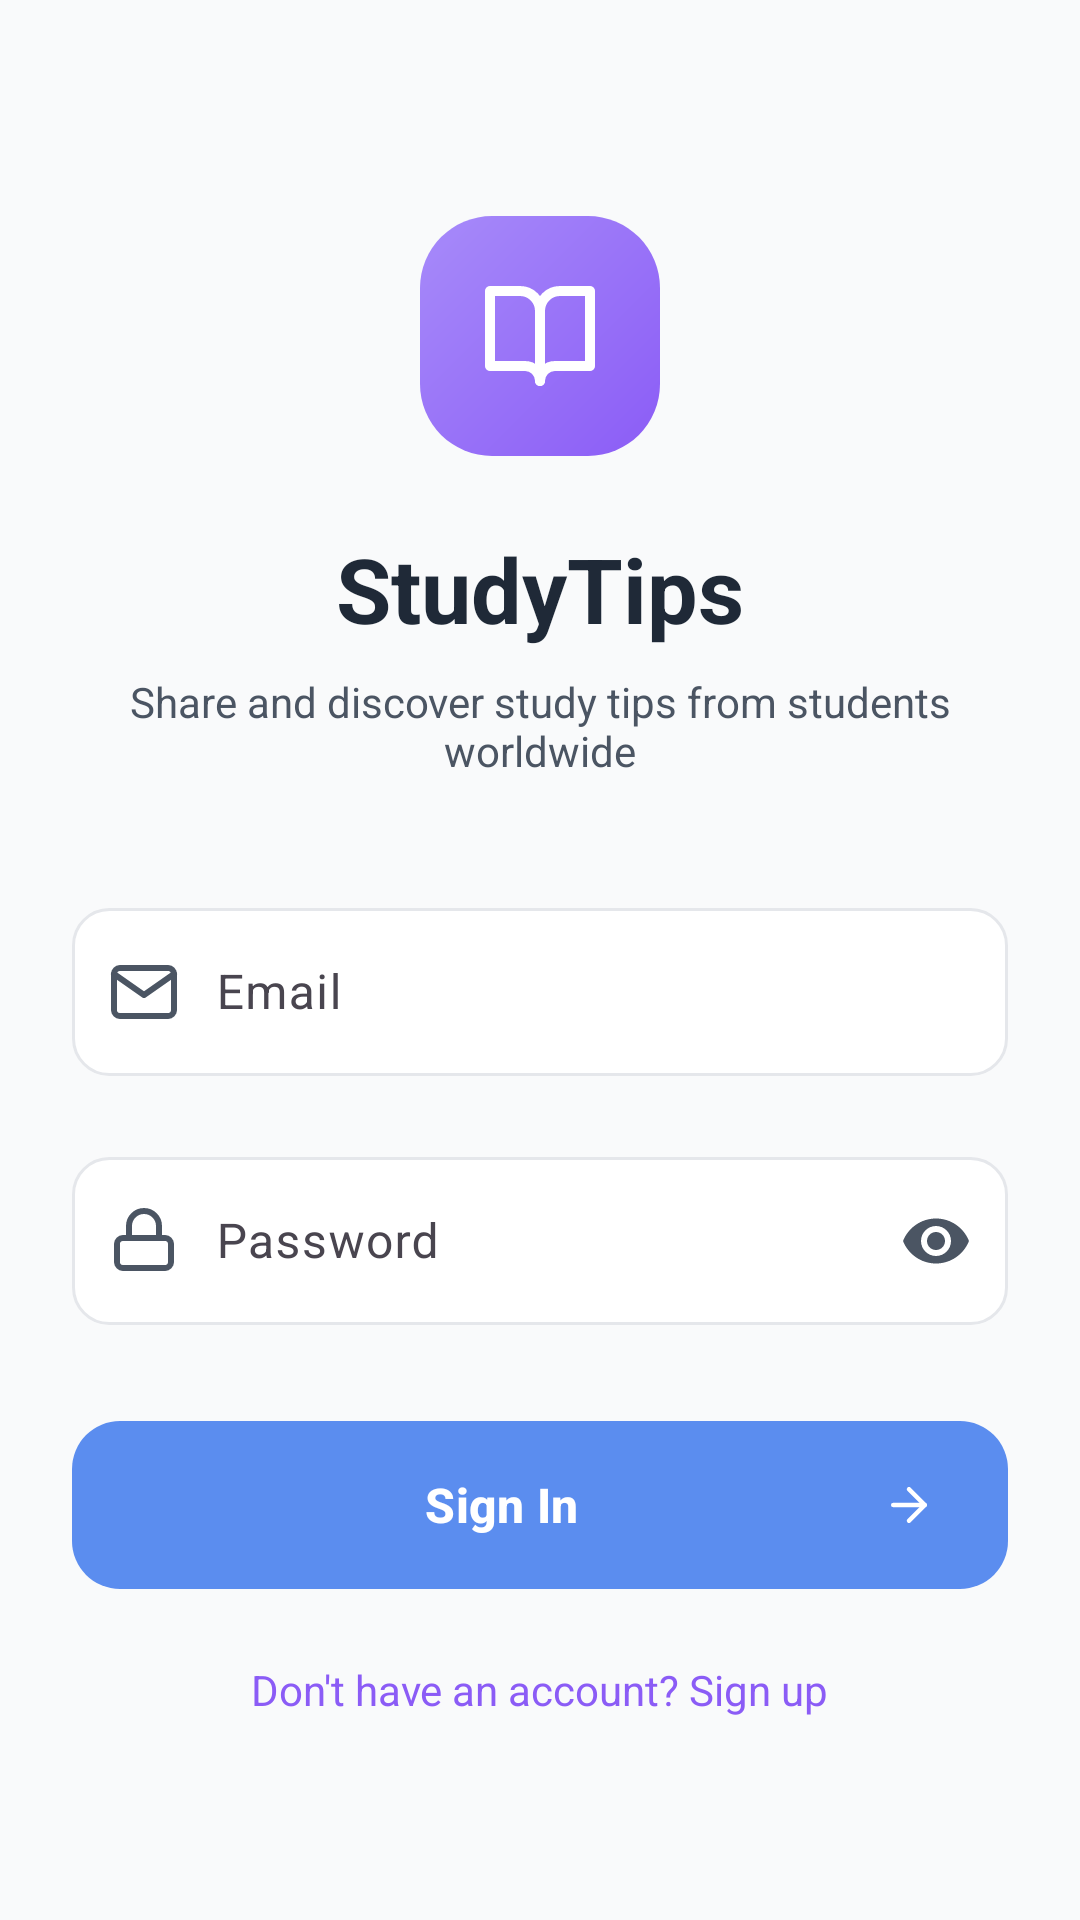

Layout XML and referenced resources for this Android screen:
<!-- AndroidManifest.xml: application theme Theme.StudyTips -->
<!-- res/layout/fragment_login.xml -->
<?xml version="1.0" encoding="utf-8"?>
<ScrollView xmlns:android="http://schemas.android.com/apk/res/android"
    xmlns:app="http://schemas.android.com/apk/res-auto"
    android:layout_width="match_parent"
    android:layout_height="match_parent"
    android:background="@color/gray_50"
    android:fillViewport="true">

    <androidx.constraintlayout.widget.ConstraintLayout
        android:layout_width="match_parent"
        android:layout_height="wrap_content"
        android:padding="24dp">

        
        <View
            android:id="@+id/logo_container"
            android:layout_width="80dp"
            android:layout_height="80dp"
            android:background="@drawable/logo_container_bg"
            app:layout_constraintTop_toTopOf="parent"
            app:layout_constraintStart_toStartOf="parent"
            app:layout_constraintEnd_toEndOf="parent"
            android:layout_marginTop="48dp" />

        
        <ImageView
            android:id="@+id/logo_icon"
            android:layout_width="40dp"
            android:layout_height="40dp"
            android:src="@drawable/ic_book_open"
            app:tint="@color/white"
            app:layout_constraintTop_toTopOf="@id/logo_container"
            app:layout_constraintBottom_toBottomOf="@id/logo_container"
            app:layout_constraintStart_toStartOf="@id/logo_container"
            app:layout_constraintEnd_toEndOf="@id/logo_container" />

        
        <TextView
            android:id="@+id/app_title"
            android:layout_width="wrap_content"
            android:layout_height="wrap_content"
            android:text="@string/app_name"
            android:textSize="30sp"
            android:textStyle="bold"
            android:textColor="@color/gray_900"
            app:layout_constraintTop_toBottomOf="@id/logo_container"
            app:layout_constraintStart_toStartOf="parent"
            app:layout_constraintEnd_toEndOf="parent"
            android:layout_marginTop="24dp" />

        
        <TextView
            android:id="@+id/app_subtitle"
            android:layout_width="0dp"
            android:layout_height="wrap_content"
            android:text="@string/app_subtitle"
            android:textSize="14sp"
            android:textColor="@color/gray_600"
            android:gravity="center"
            app:layout_constraintTop_toBottomOf="@id/app_title"
            app:layout_constraintStart_toStartOf="parent"
            app:layout_constraintEnd_toEndOf="parent"
            android:layout_marginTop="8dp" />

        
        <com.google.android.material.textfield.TextInputLayout
            android:id="@+id/email_input_layout"
            android:layout_width="0dp"
            android:layout_height="wrap_content"
            app:startIconDrawable="@drawable/ic_mail"
            app:startIconTint="@color/gray_600"
            app:boxBackgroundMode="none"
            app:hintTextColor="@color/gray_600"
            app:layout_constraintTop_toBottomOf="@id/app_subtitle"
            app:layout_constraintStart_toStartOf="parent"
            app:layout_constraintEnd_toEndOf="parent"
            android:layout_marginTop="32dp">

            <com.google.android.material.textfield.TextInputEditText
                android:id="@+id/email_input"
                android:layout_width="match_parent"
                android:layout_height="56dp"
                android:hint="@string/email"
                android:inputType="textEmailAddress"
                android:background="@drawable/auth_input_bg"
                android:paddingStart="48dp"
                android:paddingEnd="12dp"
                android:textColor="@color/gray_900"
                android:textColorHint="@color/gray_600" />
        </com.google.android.material.textfield.TextInputLayout>

        
        <com.google.android.material.textfield.TextInputLayout
            android:id="@+id/password_input_layout"
            android:layout_width="0dp"
            android:layout_height="wrap_content"
            app:startIconDrawable="@drawable/ic_lock_lucide"
            app:startIconTint="@color/gray_600"
            app:endIconMode="password_toggle"
            app:endIconTint="@color/gray_600"
            app:boxBackgroundMode="none"
            app:hintTextColor="@color/gray_600"
            app:layout_constraintTop_toBottomOf="@id/email_input_layout"
            app:layout_constraintStart_toStartOf="parent"
            app:layout_constraintEnd_toEndOf="parent"
            android:layout_marginTop="16dp">

            <com.google.android.material.textfield.TextInputEditText
                android:id="@+id/password_input"
                android:layout_width="match_parent"
                android:layout_height="56dp"
                android:hint="@string/password"
                android:inputType="textPassword"
                android:background="@drawable/auth_input_bg"
                android:paddingStart="48dp"
                android:paddingEnd="48dp"
                android:textColor="@color/gray_900"
                android:textColorHint="@color/gray_600" />
        </com.google.android.material.textfield.TextInputLayout>

        
        <com.google.android.material.button.MaterialButton
            android:id="@+id/login_button"
            android:layout_width="0dp"
            android:layout_height="56dp"
            android:text="@string/sign_in"
            android:textColor="@color/white"
            android:textSize="16sp"
            android:textStyle="bold"
            android:background="@drawable/auth_button_bg"
            app:icon="@drawable/ic_arrow_right"
            app:iconGravity="end"
            app:iconTint="@color/white"
            app:layout_constraintTop_toBottomOf="@id/password_input_layout"
            app:layout_constraintStart_toStartOf="parent"
            app:layout_constraintEnd_toEndOf="parent"
            android:layout_marginTop="32dp" />

        
        <TextView
            android:id="@+id/signup_link"
            android:layout_width="wrap_content"
            android:layout_height="wrap_content"
            android:text="@string/dont_have_account"
            android:textColor="@color/purple_600"
            android:textSize="14sp"
            app:layout_constraintTop_toBottomOf="@id/login_button"
            app:layout_constraintStart_toStartOf="parent"
            app:layout_constraintEnd_toEndOf="parent"
            android:layout_marginTop="24dp" />

        
        <ProgressBar
            android:id="@+id/progress_bar"
            android:layout_width="wrap_content"
            android:layout_height="wrap_content"
            android:visibility="gone"
            app:layout_constraintTop_toTopOf="parent"
            app:layout_constraintBottom_toBottomOf="parent"
            app:layout_constraintStart_toStartOf="parent"
            app:layout_constraintEnd_toEndOf="parent" />

    </androidx.constraintlayout.widget.ConstraintLayout>
</ScrollView>
<!-- resources referenced by this layout -->
<resources>
  <color name="gray_50">#F9FAFB</color>
  <color name="gray_600">#4B5563</color>
  <color name="gray_900">#1F2937</color>
  <color name="purple_600">#8B5CF6</color>
  <color name="white">#FFFFFF</color>
  <!-- drawable auth_button_bg (drawable) -->
  <?xml version="1.0" encoding="utf-8"?>
  <shape xmlns:android="http://schemas.android.com/apk/res/android">
      <gradient
          android:type="linear"
          android:angle="135"
          android:startColor="#8B5CF6"
          android:endColor="#A78BFA" />
      <corners android:radius="16dp" />
  </shape>
  <!-- drawable auth_input_bg (drawable) -->
  <?xml version="1.0" encoding="utf-8"?>
  <shape xmlns:android="http://schemas.android.com/apk/res/android">
      <solid android:color="#FFFFFF" />
      <stroke
          android:width="1dp"
          android:color="#E5E7EB" />
      <corners android:radius="12dp" />
  </shape>
  <!-- drawable ic_arrow_right (drawable) -->
  <?xml version="1.0" encoding="utf-8"?>
  <vector xmlns:android="http://schemas.android.com/apk/res/android"
      android:width="24dp"
      android:height="24dp"
      android:viewportWidth="24"
      android:viewportHeight="24">
      
      <path
          android:strokeColor="#FFFFFF"
          android:strokeWidth="2"
          android:strokeLineCap="round"
          android:strokeLineJoin="round"
          android:fillColor="@android:color/transparent"
          android:pathData="M5,12h14"/>
      
      <path
          android:strokeColor="#FFFFFF"
          android:strokeWidth="2"
          android:strokeLineCap="round"
          android:strokeLineJoin="round"
          android:fillColor="@android:color/transparent"
          android:pathData="M12,5l7,7l-7,7"/>
  </vector>
  <!-- drawable ic_book_open (drawable) -->
  <?xml version="1.0" encoding="utf-8"?>
  <vector xmlns:android="http://schemas.android.com/apk/res/android"
      android:width="24dp"
      android:height="24dp"
      android:viewportWidth="24"
      android:viewportHeight="24">
      
      <path
          android:strokeColor="#FFFFFF"
          android:strokeWidth="2"
          android:strokeLineCap="round"
          android:strokeLineJoin="round"
          android:fillColor="@android:color/transparent"
          android:pathData="M2,3h6a4,4 0,0 1,4 4v14a3,3 0,0 0,-3 -3H2z"/>
      
      <path
          android:strokeColor="#FFFFFF"
          android:strokeWidth="2"
          android:strokeLineCap="round"
          android:strokeLineJoin="round"
          android:fillColor="@android:color/transparent"
          android:pathData="M22,3h-6a4,4 0,0 0,-4 4v14a3,3 0,0 1,3 -3h7z"/>
  </vector>
  <!-- drawable logo_container_bg (drawable) -->
  <?xml version="1.0" encoding="utf-8"?>
  <shape xmlns:android="http://schemas.android.com/apk/res/android">
      <gradient
          android:type="linear"
          android:angle="135"
          android:startColor="#8B5CF6"
          android:endColor="#A78BFA" />
      <corners android:radius="24dp" />
  </shape>
  <string name="app_name">StudyTips</string>
  <string name="app_subtitle">Share and discover study tips from students worldwide</string>
  <string name="dont_have_account">Don\'t have an account? Sign up</string>
  <string name="email">Email</string>
  <string name="password">Password</string>
  <string name="sign_in">Sign In</string>
  <style name="Theme.StudyTips" parent="Base.Theme.StudyTips" />
  <color name="blue_primary">#5B8DEF</color>
  <color name="violet_accent">#7C3AED</color>
  <color name="purple_primary">#A855F7</color>
  <color name="background">#F5F5F5</color>
  <color name="surface_white">#FFFFFF</color>
  <color name="text_primary">#1A1A1A</color>
  <color name="text_secondary">#666666</color>
</resources>
